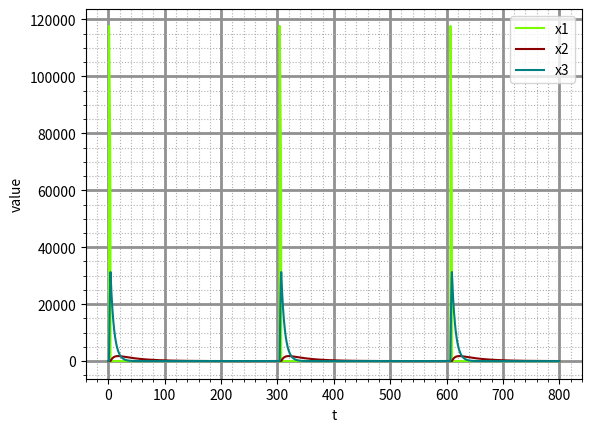

Write the Python code that produced this figure. (Note: this script raises an exception after producing the figure.)
import numpy as np
import matplotlib.pyplot as plt
from matplotlib.gridspec import GridSpec

def solve_eq(get_jacobian, get_sys_equation, initial_vector, stop_iter_epsilon):
    n_iters = 0
    vector_k_next = np.copy(initial_vector)
    vector_k = np.copy(initial_vector) + np.ones(len(initial_vector)) * 2 * stop_iter_epsilon
    while np.abs(np.linalg.norm(vector_k, ord=np.inf) - np.linalg.norm(vector_k_next, ord=np.inf)) > stop_iter_epsilon and n_iters <= 30000:
        vector_k = np.copy(vector_k_next)
        vector_k_next = vector_k - np.dot(np.linalg.inv(get_jacobian(vector_k)), get_sys_equation(vector_k))
        n_iters += 1
    return vector_k_next, n_iters

def solve_diff_eq(h_step, t_start, t_end, x0_vec, diff_function, method):
    assert(t_start <= t_end)
    assert(h_step > 0)
    n_steps = int((t_end - t_start) / h_step) + 1
    t = np.linspace(t_start, t_end, n_steps)
    x_vec = np.zeros((n_steps, np.shape(x0_vec)[0]))
    for i in range(np.shape(x0_vec)[0]):
        x_vec[0][i] = x0_vec[i]
    return method(h_step, t, x_vec, diff_function)

def function_lab2(t, x_vec):
    return np.array([77.27 * (x_vec[1] + x_vec[0] * (1 - 8.375 * 10 ** (-6) * x_vec[0] - x_vec[1])),
                     1.0 / 77.27 * (x_vec[2]  - (1 + x_vec[0]) * x_vec[1]),
                     0.161 * (x_vec[0] - x_vec[2])])

def get_jacobian_lab2(x_vec):
    return np.array([[77.27 * (1 - x_vec[0] * 2 * 8.375 * 10 ** (-6) - x_vec[1]),
                      77.27 * (1 - x_vec[0]), 0],
                     [-1/77.27 * x_vec[1], 1 / 77.27 * (-1 - x_vec[0]), 1 / 77.27],
                     [0.161, 0, -0.161]])

def get_gear_jacobian_func(h_step, get_jacobian_func, x_vec):
    return lambda x: np.eye(np.shape(x_vec)[0]) - 6 * h_step / 11 * get_jacobian_func(x)

def get_euler_jacobian_func(h_step, get_jacobian_func, x_vec):
    return lambda x: np.eye(np.shape(x_vec)[0]) - h_step * get_jacobian_func(x)

def get_gear_sys_equation_func(h_step, function, x_vec, t, x_free_vec):
    return lambda x: x - 6 * h_step / 11 * function_lab2(t, x) + x_free_vec

def get_euler_sys_equation_func(h_step, function, x_vec, t, x_free_vec):
    return lambda x: x - h_step * function_lab2(t, x) + x_free_vec

def method_gear_3d_order(h_step, t, x_vec, diff_function):
    n_steps = np.shape(x_vec)[0]
    f_vec = np.zeros((n_steps, np.shape(x_vec[0])[0]))
    f_vec[0] = diff_function(t[0], x_vec[0])
    x_vec[1] = x_vec[0] + h_step * f_vec[0]
    f_vec[1] = diff_function(t[1], x_vec[1])
    x_vec[2] = x_vec[1] + h_step * f_vec[1]
    f_vec[2] = diff_function(t[2], x_vec[2])
    for j in range(3, np.shape(t)[0]):
        x_free_vec = -18 / 11 * x_vec[j - 1] + 9 / 11 * x_vec[j - 2] - 2 / 11 * x_vec[j - 3]
        x_start_vec = x_vec[j - 1] + h_step * (23 / 12 * f_vec[j - 1] - 16 / 12 * f_vec[j - 2] + 5 / 12 * f_vec[j - 2])
        x_vec[j], n_iters = solve_eq(get_gear_jacobian_func(h_step, get_jacobian_lab2, x_vec[j]), \
                                     get_gear_sys_equation_func(h_step, diff_function, x_vec[j], t[j], x_free_vec), \
                                     x_start_vec, 1e-6)
        f_vec[j] = diff_function(t[j], x_vec[j])
    return t, x_vec

t_step, solution_vec = solve_diff_eq(0.01, 0, 800, np.array([4, 1.1, 4]), function_lab2, method_gear_3d_order)

figure = plt.figure()
gs = GridSpec(ncols=1, nrows=1, figure=figure)
axes = figure.add_subplot(gs[0, 0])
axes.minorticks_on()
axes.grid(which='major', linewidth=2, color='#919191')
axes.grid(which='minor', linestyle=':')

x1 = np.array([solution_vec[i][0] for i in range(np.shape(solution_vec)[0])])
x2 = np.array([solution_vec[i][1] for i in range(np.shape(solution_vec)[0])])
x3 = np.array([solution_vec[i][2] for i in range(np.shape(solution_vec)[0])])

axes.plot(t_step, x1, c='lawngreen', label='x1')
axes.plot(t_step, x2, c='darkred', label='x2')
axes.plot(t_step, x3, c='teal', label='x3')

axes.legend()
axes.set_xlabel('t')
axes.set_ylabel('value')
plt.savefig("img/" + 'lab2')